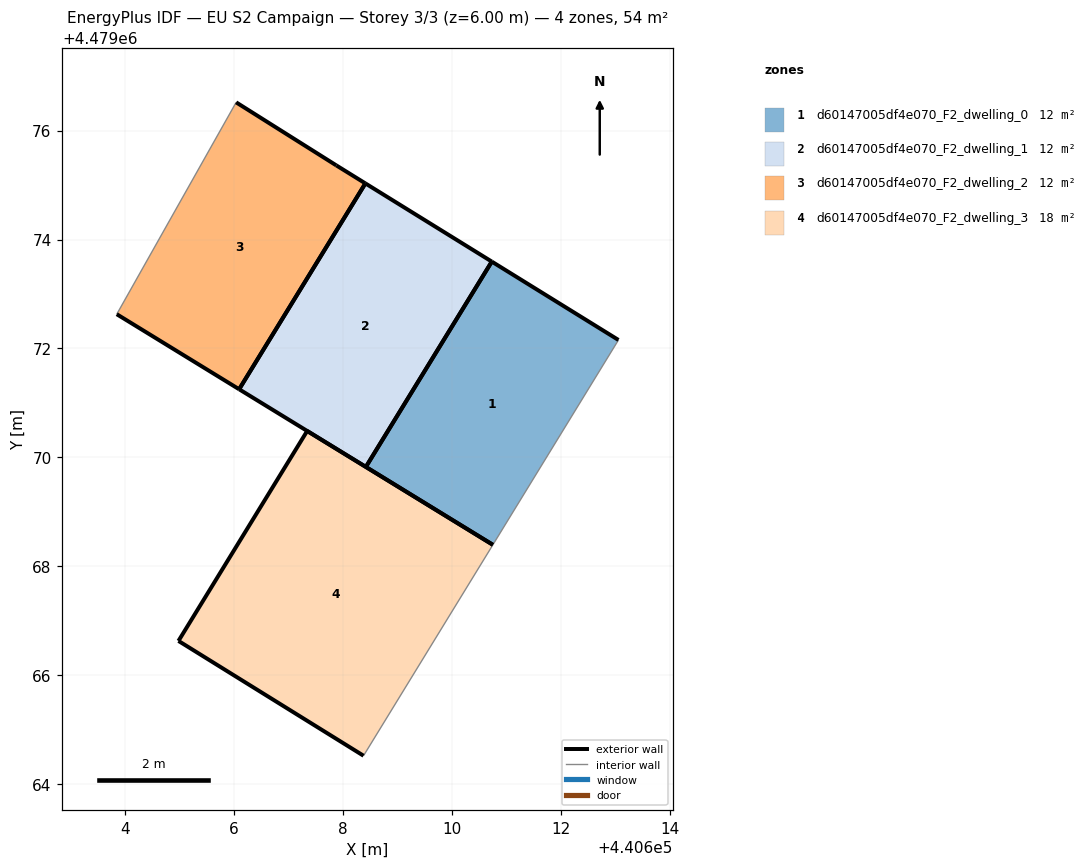
=== STOREY PLAN SPEC (per zone: floor XY polygon, exterior-wall plan segments, windows/doors) ===
zone 1: d60147005df4e070_F2_dwelling_0  (12.1 m²)
  floor: (440610.75, 4479068.39) (440613.06, 4479072.16) (440610.73, 4479073.59) (440608.42, 4479069.83)
  exterior wall: (440610.73, 4479073.59) – (440613.06, 4479072.16)  [2.7 m]
  exterior wall: (440610.75, 4479068.39) – (440608.42, 4479069.83)  [2.7 m]
  exterior wall: (440608.42, 4479069.83) – (440610.73, 4479073.59)  [4.4 m]
  interior walls: 1
zone 2: d60147005df4e070_F2_dwelling_1  (12.1 m²)
  floor: (440608.42, 4479069.83) (440610.73, 4479073.59) (440608.41, 4479075.03) (440606.09, 4479071.25)
  exterior wall: (440608.42, 4479069.83) – (440606.09, 4479071.25)  [2.7 m]
  exterior wall: (440608.41, 4479075.03) – (440610.73, 4479073.59)  [2.7 m]
  exterior wall: (440610.73, 4479073.59) – (440608.42, 4479069.83)  [4.4 m]
  exterior wall: (440606.09, 4479071.25) – (440608.41, 4479075.03)  [4.4 m]
zone 3: d60147005df4e070_F2_dwelling_2  (12.1 m²)
  floor: (440606.09, 4479071.25) (440608.41, 4479075.03) (440607.88, 4479075.36) (440606.04, 4479076.52) (440603.84, 4479072.63)
  exterior wall: (440607.88, 4479075.36) – (440608.41, 4479075.03)  [0.6 m]
  exterior wall: (440606.09, 4479071.25) – (440603.84, 4479072.63)  [2.6 m]
  exterior wall: (440606.04, 4479076.52) – (440607.88, 4479075.36)  [2.2 m]
  exterior wall: (440608.41, 4479075.03) – (440606.09, 4479071.25)  [4.4 m]
  interior walls: 1
zone 4: d60147005df4e070_F2_dwelling_3  (18.1 m²)
  floor: (440608.38, 4479064.52) (440610.75, 4479068.39) (440607.34, 4479070.49) (440604.98, 4479066.63)
  exterior wall: (440608.38, 4479064.52) – (440604.98, 4479066.63)  [4.0 m]
  exterior wall: (440604.98, 4479066.63) – (440607.34, 4479070.49)  [4.5 m]
  exterior wall: (440607.34, 4479070.49) – (440610.75, 4479068.39)  [4.0 m]
  interior walls: 1

=== DERIVED (storey summary) ===
Building: EU S2 Campaign
Storey: 3 of 3  (floor level z = 6.00 m)
Storey gross floor area: 54.4 m²
Zones on this storey: 4
  - d60147005df4e070_F2_dwelling_0: floor 12.1 m²; exterior wall 9.9 m (29.7 m²); WWR 0.0%
  - d60147005df4e070_F2_dwelling_1: floor 12.1 m²; exterior wall 14.3 m (42.9 m²); WWR 0.0%
  - d60147005df4e070_F2_dwelling_2: floor 12.1 m²; exterior wall 9.9 m (29.6 m²); WWR 0.0%
  - d60147005df4e070_F2_dwelling_3: floor 18.1 m²; exterior wall 12.5 m (37.6 m²); WWR 0.0%
Zone adjacency: (none detected)